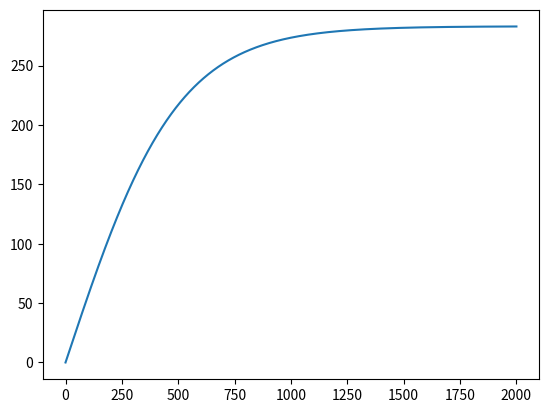
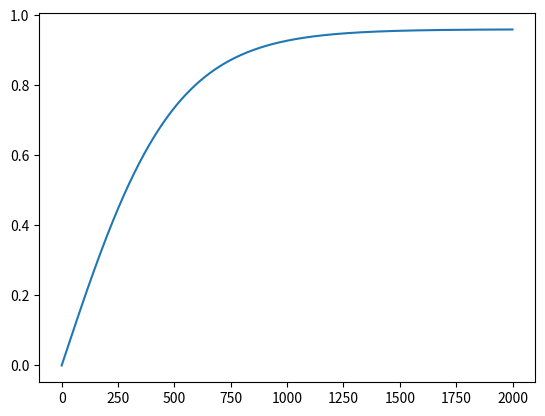
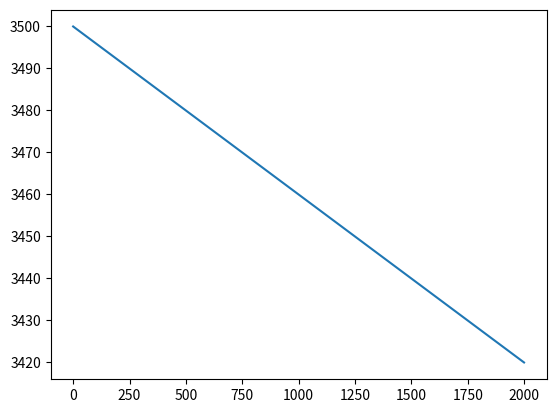
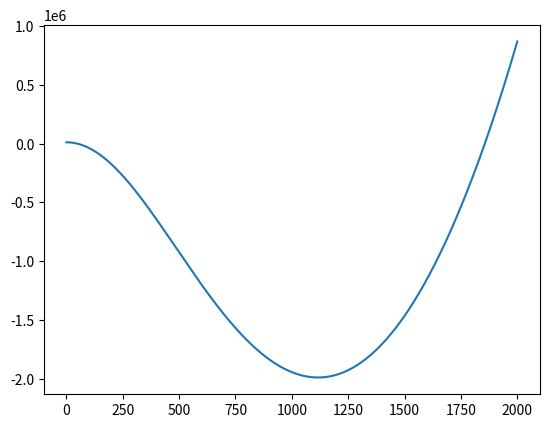

Source code (Python) for these figures, in order:
import math
import matplotlib.pyplot as plt

class FlightSim:
    def __init__(self):
        pass
    
    def __ISA__(self, altitude: float):
        T0 = 288.15
        L = 0.0065
        p0 = 101325
        g0 = 9.80665
        R = 287.05
        gamma = 1.4
        rho0 = 1.225
        
        if altitude < 0:
            T = 288.15
            p = p0
            rho = rho0
        elif altitude < 11000:
            T = T0 - L * altitude
            #p = (p0 * (T / T0)) ** (g0 / (L * R))
            p = p0 * (1 - L/T0*altitude)**(g0/(R*L))
            rho = rho0 * (1 - L/T0*altitude)**(g0/(R*L)-1)
        else:
            T = T0 - L * 11000
            #p11 = (p0 * (T / T0)) ** (g0 / (L * R))
            p11 = p0 * (1 - L/T0*11000)**(g0/(R*L))
            rho11 = rho0 * (1 - L/T0*11000)**(g0/(R*L)-1)
            print(p11, rho11)
            #p = p11 * math.exp(-g0 * (altitude - 11000) / (R * T))
            p = p11 * math.exp(-g0/(R*T)*(altitude-11000))
            rho = rho11 * math.exp(-g0/(R*T)*(altitude-11000))
        
        a = (gamma * R * T)**0.5
        #rho = p / (R * T)
        temperature = T
        pressure = p
        density = rho
        speed_of_sound = a
        
        return temperature,pressure,density,speed_of_sound
        
    def __plot_result__(self, x, y):
        plt.plot(x, y)
        plt.show()
    
    def level_flight(self, T: float, altitude: float):
        # constant
        _,_,density,speed_of_sound = self.__ISA__(altitude)
        print('sos', speed_of_sound)
        print('density',density)
        density = 0.311855
        TSFC = 20
        
        # FF(g/s) = TFSC(g/Kns) * T(kN)
        
        Cd = 0.04
        S = 4
        g0 = 9.80665
        
        
        
        # initial:
        mass = 3500
        W = mass * g0
        V = 0
        x = 0
        D = 1/2 * density * V * V * Cd * S
        
        C_L = 1.2 #W / (1/2 * density * V * V * S)
        L = W
        #T = 0
        EOM_X = T - D
        EOM_Y = L - W
        #L = W
        acc_X = EOM_X/mass
        acc_Y = EOM_Y/mass
        t = 0.0
        dt = 0.1
        
        V_history = []
        acc_history = []
        x_history = []
        t_history = []
        M_history = []
        mass_history = []
        alt_history = []
        # range -> V/FF = max
        V_Y= 0 
        
        
        
        while True:
            if (t >= 2000):
                break
            V_history.append(V)
            acc_history.append(acc_X)
            mass_history.append(mass)
            x_history.append(x)
            t_history.append(t)
            M_history.append(V/speed_of_sound)
            alt_history.append(altitude)
            V += acc_X * dt
            x += V * dt
            D = 1/2 * density * V * V * Cd * S
            FF = TSFC * T / 1000
            mass -= (FF * dt / 1000)
            W = mass * g0
            
            L = C_L * 1/2 * density * V * V  * S
            
            acc_Y = (L - W) / mass
            V_Y += acc_Y *dt
            altitude += V_Y * dt
            
            
            #print(V)
            #print(speed_of_sound)
            #print('D',D)
            #print('T',T)
            EOM_X = T - D
            #print('EOM',EOM)
            acc_X = EOM_X/mass
            #print('acc',acc)
            t += dt
        
        self.__plot_result__(t_history, V_history)
        self.__plot_result__(t_history, M_history)
        self.__plot_result__(t_history, mass_history)
        self.__plot_result__(t_history, alt_history)
        #print(t_history)
        #print(V_history)
        
    def climb_flight(self, T, altitude):
        _,_,density,speed_of_sound = self.__ISA__(altitude)
        print('sos', speed_of_sound)
        print('density',density)
        density = 0.311855
        
        Cd = 0.04
        S = 4
        # initial:
        mass = 3500
        V = 0
        x = 0
        D = 1/2 * density * V * V * Cd * S
        EOM = T - D 
        acc = EOM/mass
        t = 0.0
        dt = 0.1
        M = V / speed_of_sound
        
        V_history = []
        acc_history = []
        x_history = []
        t_history = []
        M_history = []
        
        while True:
            if (t >= 1000):
                break
            V_history.append(V)
            acc_history.append(acc)
            x_history.append(x)
            t_history.append(t)
            M_history.append(V/speed_of_sound)
            V += acc * dt
            x += V * dt
            D = 1/2 * density * V * V * Cd * S
            
            #print(V)
            #print(speed_of_sound)
            #print('D',D)
            #print('T',T)
            EOM = T - D
            #print('EOM',EOM)
            acc = EOM/mass
            #print('acc',acc)
            t += dt
        
        self.__plot_result__(t_history, V_history)
        self.__plot_result__(t_history, M_history)
        #print(t_history)
        #print(V_history)
        
        

if __name__ == "__main__":
    FlightSim().level_flight(2000, 12000)
        
